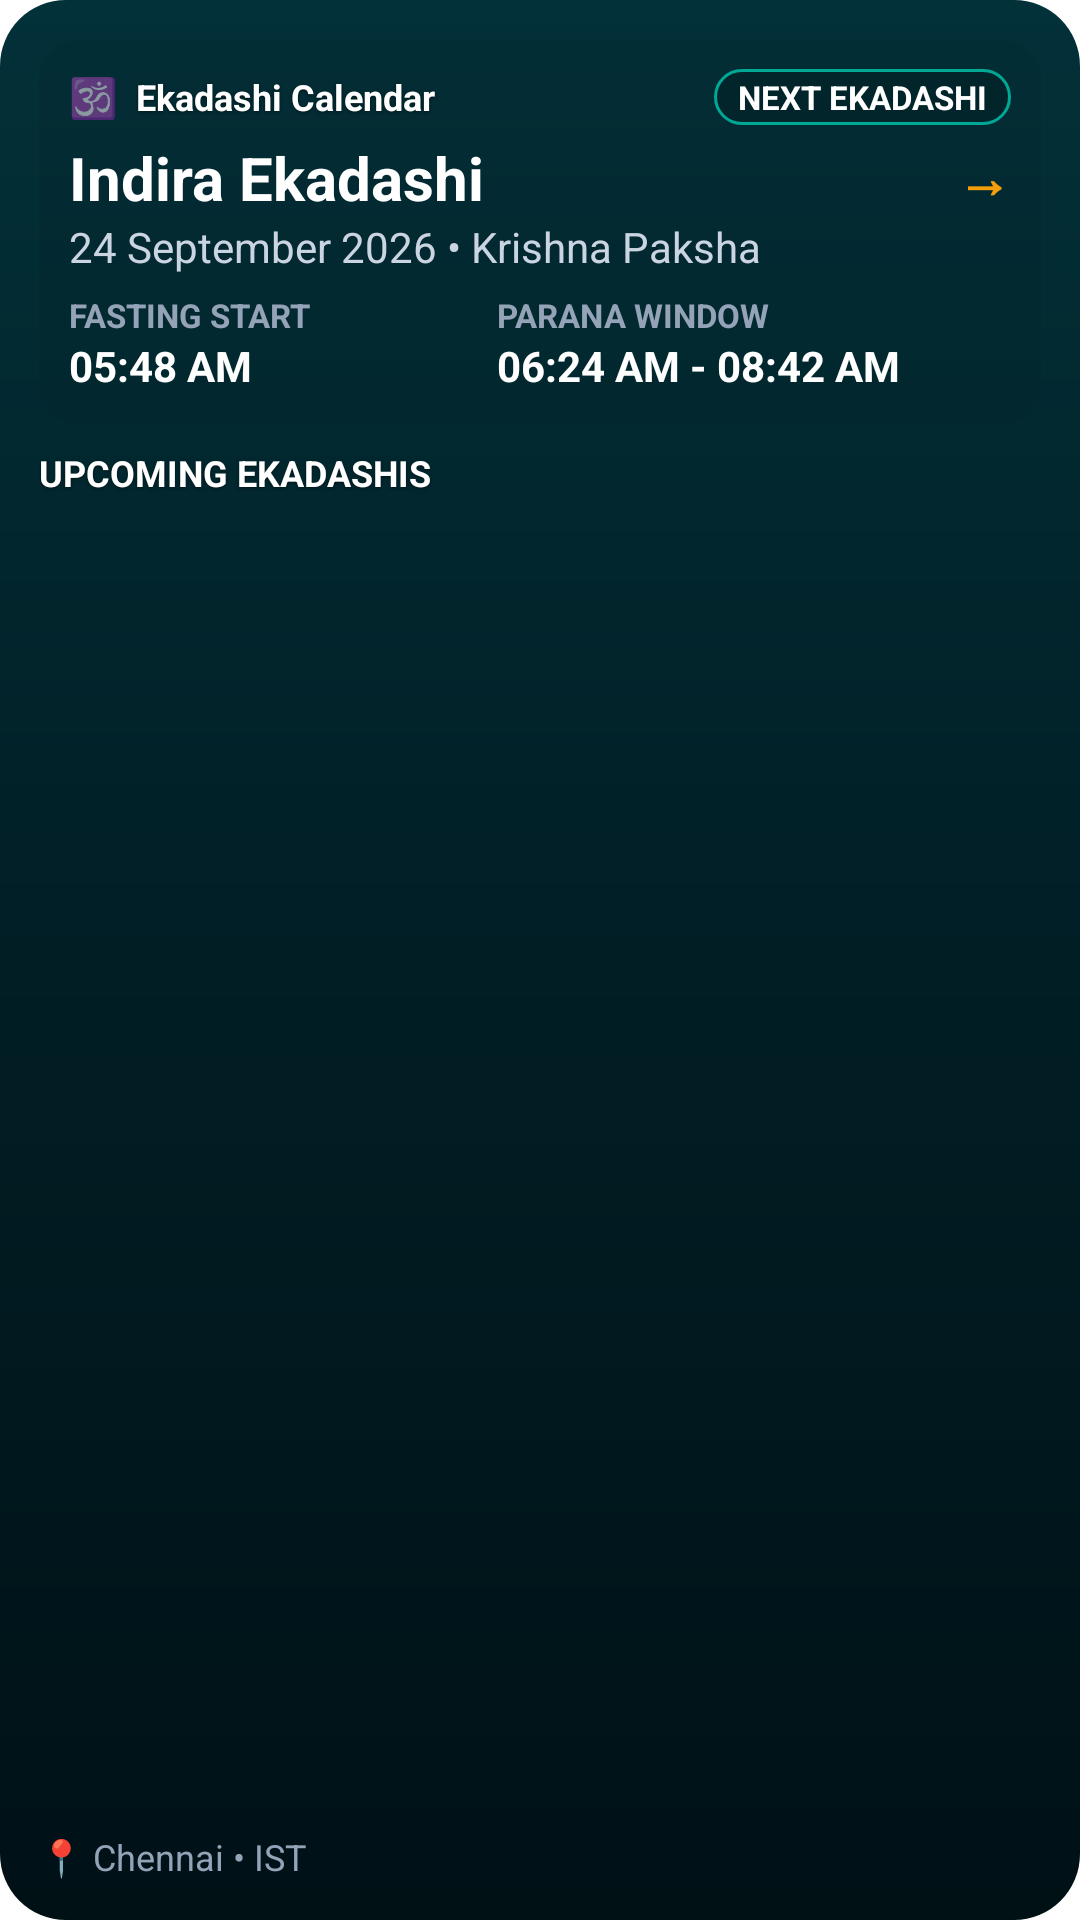

Layout XML and referenced resources for this Android screen:
<!-- AndroidManifest.xml: fallback theme Theme.MaterialComponents.DayNight.NoActionBar -->
<!-- res/layout/widget_large.xml -->
<?xml version="1.0" encoding="utf-8"?>
<LinearLayout xmlns:android="http://schemas.android.com/apk/res/android"
    android:id="@+id/widget_large_root"
    android:layout_width="match_parent"
    android:layout_height="match_parent"
    android:background="@drawable/widget_background"
    android:orientation="vertical"
    android:padding="13dp">

    
    <LinearLayout
        android:id="@+id/widget_large_hero_card"
        android:layout_width="match_parent"
        android:layout_height="wrap_content"
        android:background="@drawable/widget_card_background"
        android:orientation="vertical"
        android:padding="10dp">

        <LinearLayout
            android:layout_width="match_parent"
            android:layout_height="wrap_content"
            android:gravity="center_vertical"
            android:orientation="horizontal">

            <TextView
                android:layout_width="wrap_content"
                android:layout_height="wrap_content"
                android:text="🕉️"
                android:textSize="13sp" />

            <TextView
                android:id="@+id/widget_large_hero_title"
                android:layout_width="0dp"
                android:layout_height="wrap_content"
                android:layout_marginStart="6dp"
                android:layout_weight="1"
            android:text="@string/widget_title"
                android:textColor="#FFFFFF"
                android:textSize="@dimen/widget_text_title"
                android:textStyle="bold"
                android:shadowColor="#80000000"
                android:shadowDx="0"
                android:shadowDy="1"
                android:shadowRadius="2" />

            <TextView
                android:id="@+id/widget_large_badge"
                android:layout_width="wrap_content"
                android:layout_height="wrap_content"
                android:background="@drawable/widget_badge_background"
                android:paddingLeft="8dp"
                android:paddingRight="8dp"
                android:paddingTop="2dp"
                android:paddingBottom="2dp"
                android:text="NEXT EKADASHI"
                android:textColor="#FFFFFF"
                android:textSize="@dimen/widget_text_badge"
                android:textStyle="bold" />
        </LinearLayout>

        <LinearLayout
            android:layout_width="match_parent"
            android:layout_height="wrap_content"
            android:layout_marginTop="4dp"
            android:gravity="center_vertical"
            android:orientation="horizontal">

            <TextView
                android:id="@+id/widget_large_hero_name"
                android:layout_width="0dp"
                android:layout_height="wrap_content"
                android:layout_weight="1"
                android:ellipsize="end"
                android:maxLines="1"
                android:text="Indira Ekadashi"
                android:textColor="#FFFFFF"
                android:textSize="@dimen/widget_text_hero_name_large"
                android:textStyle="bold" />

            <TextView
                android:layout_width="wrap_content"
                android:layout_height="wrap_content"
                android:layout_marginStart="6dp"
                android:text="→"
                android:textColor="@color/widget_gold"
                android:textSize="@dimen/widget_text_chevron"
                android:textStyle="bold" />
        </LinearLayout>

        <TextView
            android:id="@+id/widget_large_hero_date"
            android:layout_width="match_parent"
            android:layout_height="wrap_content"
            android:text="24 September 2026 • Krishna Paksha"
            android:textColor="@color/widget_text_secondary"
            android:textSize="@dimen/widget_text_date_large" />

        
        <LinearLayout
            android:id="@+id/widget_large_timings_row"
            android:layout_width="match_parent"
            android:layout_height="wrap_content"
            android:layout_marginTop="6dp"
            android:orientation="horizontal">

            <LinearLayout
                android:layout_width="0dp"
                android:layout_height="wrap_content"
                android:layout_weight="1"
                android:orientation="vertical">

                <TextView
                    android:id="@+id/widget_large_fasting_label"
                    android:layout_width="match_parent"
                    android:layout_height="wrap_content"
                    android:text="FASTING START"
                    android:textColor="@color/widget_text_muted"
                    android:textSize="@dimen/widget_text_timing_label"
                    android:textStyle="bold" />

                <TextView
                    android:id="@+id/widget_large_fasting_val"
                    android:layout_width="match_parent"
                    android:layout_height="wrap_content"
                    android:text="05:48 AM"
                    android:textColor="#FFFFFF"
                    android:textSize="@dimen/widget_text_timing_value"
                    android:textStyle="bold" />
            </LinearLayout>

            <LinearLayout
                android:layout_width="0dp"
                android:layout_height="wrap_content"
                android:layout_weight="1.2"
                android:orientation="vertical">

                <TextView
                    android:id="@+id/widget_large_parana_label"
                    android:layout_width="match_parent"
                    android:layout_height="wrap_content"
                    android:text="PARANA WINDOW"
                    android:textColor="@color/widget_text_muted"
                    android:textSize="@dimen/widget_text_timing_label"
                    android:textStyle="bold" />

                <TextView
                    android:id="@+id/widget_large_parana_val"
                    android:layout_width="match_parent"
                    android:layout_height="wrap_content"
                    android:text="06:24 AM - 08:42 AM"
                    android:textColor="#FFFFFF"
                    android:textSize="@dimen/widget_text_timing_value"
                    android:textStyle="bold" />
            </LinearLayout>
        </LinearLayout>
    </LinearLayout>

    
    <TextView
        android:id="@+id/widget_large_upcoming_header"
        android:layout_width="match_parent"
        android:layout_height="wrap_content"
        android:layout_marginTop="8dp"
        android:layout_marginBottom="5dp"
        android:text="UPCOMING EKADASHIS"
        android:textColor="#FFFFFF"
        android:textSize="@dimen/widget_text_title"
        android:textStyle="bold"
        android:shadowColor="#80000000"
        android:shadowDx="0"
        android:shadowDy="1"
        android:shadowRadius="2" />

    
    <ListView
        android:id="@+id/widget_large_list"
        android:layout_width="match_parent"
        android:layout_height="0dp"
        android:layout_weight="1"
        android:divider="@android:color/transparent"
        android:dividerHeight="3dp"
        android:scrollbars="vertical"
        android:nestedScrollingEnabled="true"
        android:cacheColorHint="@android:color/transparent" />

    
    <TextView
        android:id="@+id/widget_large_empty"
        android:layout_width="match_parent"
        android:layout_height="0dp"
        android:layout_weight="1"
        android:gravity="center"
        android:text="Open app to refresh upcoming Ekadashis"
        android:textColor="@color/widget_text_muted"
        android:textSize="@dimen/widget_text_date_small"
        android:visibility="gone" />

    
    <TextView
        android:id="@+id/widget_large_footer"
        android:layout_width="match_parent"
        android:layout_height="wrap_content"
        android:layout_marginTop="4dp"
        android:ellipsize="end"
        android:maxLines="1"
        android:text="📍 Chennai • IST"
        android:textColor="@color/widget_text_muted"
        android:textSize="@dimen/widget_text_secondary" />

</LinearLayout>
<!-- resources referenced by this layout -->
<resources>
  <color name="widget_gold">#F59E0B</color>
  <color name="widget_text_muted">#94A3B8</color>
  <color name="widget_text_secondary">#CBD5E1</color>
  <dimen name="widget_text_badge">11sp</dimen>
  <dimen name="widget_text_chevron">18sp</dimen>
  <dimen name="widget_text_date_large">14sp</dimen>
  <dimen name="widget_text_date_small">13sp</dimen>
  <dimen name="widget_text_hero_name_large">20sp</dimen>
  <dimen name="widget_text_secondary">12sp</dimen>
  <dimen name="widget_text_timing_label">11sp</dimen>
  <dimen name="widget_text_timing_value">14sp</dimen>
  <dimen name="widget_text_title">12sp</dimen>
  <!-- drawable widget_background (drawable) -->
  <?xml version="1.0" encoding="utf-8"?>
  <shape xmlns:android="http://schemas.android.com/apk/res/android"
      android:shape="rectangle">
      
      <gradient
          android:angle="270"
          android:startColor="#033139"
          android:centerColor="#011E25"
          android:endColor="#001116"
          android:type="linear" />
      <corners android:radius="22dp" />
  </shape>
  <!-- drawable widget_badge_background (drawable) -->
  <?xml version="1.0" encoding="utf-8"?>
  <shape xmlns:android="http://schemas.android.com/apk/res/android"
      android:shape="rectangle">
      <solid android:color="#02242B" />
      <corners android:radius="16dp" />
      <stroke
          android:width="1dp"
          android:color="#00A896" />
  </shape>
  <!-- drawable widget_card_background (drawable) -->
  <?xml version="1.0" encoding="utf-8"?>
  <shape xmlns:android="http://schemas.android.com/apk/res/android"
      android:shape="rectangle">
      
      <solid android:color="#26011E25" />
      <corners android:radius="14dp" />
  </shape>
  <string name="widget_title">Ekadashi Calendar</string>
</resources>
